Run: headless pygame with SDL's dummy video driver; simulated clock (each Clock.tick advances the game by its frame time, no real sleeping); random seed 0; keys injected as events and as key.get_pressed() state; mouse plan: one left click at the window centre at the start of phase 2, then a move to the lower-right quarter at the start of phase 3.
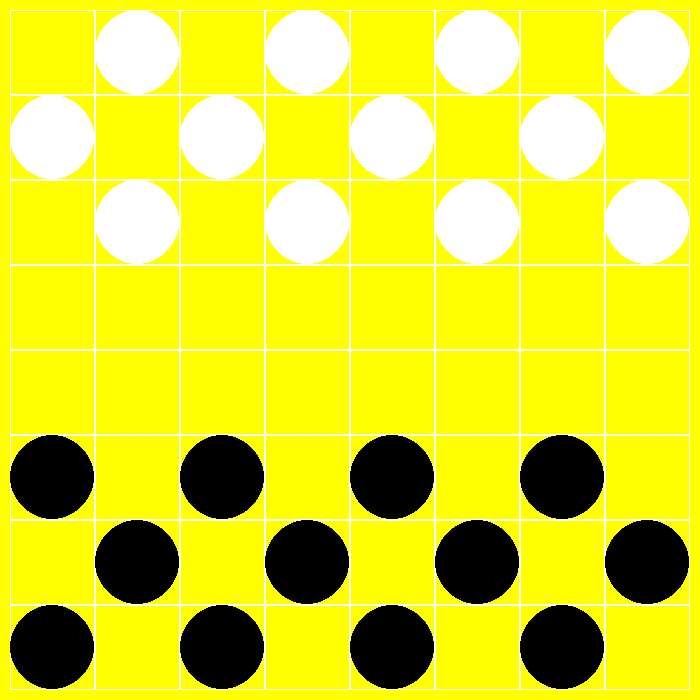
Frame 1 of 4 · flips 1–60 · no input
Frame 2 of 4 · flips 61–180 · clicked the window centre · tapped SPACE, RETURN · held RIGHT (→), D · screen unchanged from frame 1, image omitted
Frame 3 of 4 · flips 181–300 · moved the mouse to the lower-right quarter · held DOWN (↓), S · screen unchanged from frame 2, image omitted
Frame 4 of 4 · flips 301–420 · held LEFT (←), A, UP (↑), W · screen unchanged from frame 3, image omitted

The pygame program that drew these frames:

import pygame


class Menu:
    def __init__(self):
        pass

    def main(self):
        pass


class Board:
    def __init__(self, figures):
        self.figures = figures
        self.width = 8
        self.height = 8
        self.left = 10
        self.top = 10
        self.cell_size = 85

    def render(self):
        screen.fill(pygame.Color("yellow"))
        for j in range(self.height):
            for i in range(self.width):
                pygame.draw.rect(screen, pygame.Color("white"), (i * self.cell_size + self.top,
                                                                 j * self.cell_size + self.left,
                                                                 self.cell_size,
                                                                 self.cell_size), 1)
        for i in self.figures:
            temp = i.return_data()
            if temp[0] == "w":
                r = "white"
            else:
                r = "black"
            pygame.draw.circle(screen, pygame.Color(r), ((temp[1] % 8) * self.cell_size +
                                                             self.top + self.cell_size // 2,
                                                             (temp[1] - 1) // 8 * self.cell_size +
                                                             self.left + self.cell_size // 2),
                               self.cell_size // 2)


class Checker:
    def __init__(self, color, coord):
        self.color = color
        self.coord = coord

    def return_data(self):
        return self.color, self.coord


if __name__ == '__main__':
    pygame.init()
    pygame.display.set_caption("Checkers")
    size = width, height = 700, 700
    screen = pygame.display.set_mode(size)
    clock = pygame.time.Clock()
    arr = []
    for k in range(1, 8, 2):
        arr.append(Checker("w", k))
        arr.append(Checker("w", k + 9))
        arr.append(Checker("w", k + 16))

        arr.append(Checker("b", k + 41))
        arr.append(Checker("b", k + 48))
        arr.append(Checker("b", k + 57))
    board = Board(arr)
    board.render()
    running = True
    while running:
        for event in pygame.event.get():
            if event.type == pygame.QUIT:
                running = False
            elif event.type == pygame.MOUSEBUTTONUP:
                pass
        pygame.display.flip()
        clock.tick(100)
    pygame.quit()
